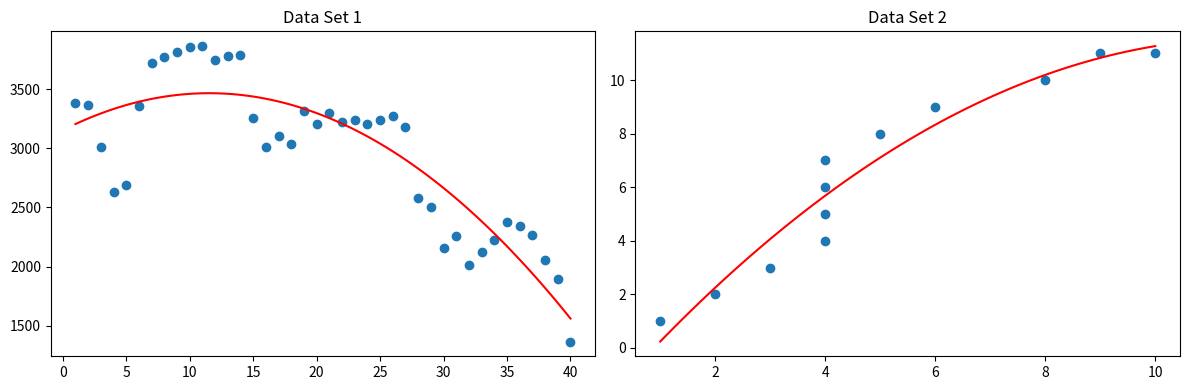

Reproduce this figure in Python.
import numpy as np
import matplotlib.pyplot as plt
import pandas as pd
from scipy.optimize import curve_fit

# Must have 40 data points in each array
# Data set 1
x1_data = np.array([1, 2, 3, 4, 5, 6, 7, 8, 9, 10, 11, 12, 13, 14, 15, 16, 17,
                   18, 19, 20, 21, 22, 23, 24, 25, 26, 27, 28, 29, 30, 31, 32,
                   33, 34, 35, 36, 37, 38, 39, 40])
y1_data = np.array([3378, 3367, 3011, 2630, 2692, 3355, 3717, 3767, 3817, 3853, 3863, 3743, 
                   3783, 3788, 3256, 3010, 3104, 3039, 3318, 3201, 3294, 3223, 3235, 3207, 
                   3240, 3271, 3180, 2577, 2501, 2157, 2259, 2015, 2124, 2221, 2380, 2344, 
                   2270, 2056, 1897, 1366])

# Data set 2
x2_data = np.array([1, 2, 3, 4, 4, 4, 4, 5, 6, 8, 9, 10])
y2_data = np.array([1, 2, 3, 4, 5, 6, 7, 8, 9, 10, 11, 11])

# Define the model function
def model_f(x, a, b, c):
    return a * (x - b) ** 2 + c

# Fit the model to the data set 1
popt1, pcov1 = curve_fit(model_f, x1_data, y1_data)
a_opt1, b_opt1, c_opt1 = popt1
x1_model = np.linspace(min(x1_data), max(x1_data), 100)
y1_model = model_f(x1_model, a_opt1, b_opt1, c_opt1)

# Fit the model to the data set 2
popt2, pcov2 = curve_fit(model_f, x2_data, y2_data)
a_opt2, b_opt2, c_opt2 = popt2
x2_model = np.linspace(min(x2_data), max(x2_data), 100)
y2_model = model_f(x2_model, a_opt2, b_opt2, c_opt2)

# Create a 1x2 grid of subplots
fig, axs = plt.subplots(1, 2, figsize=(12, 4))

# Plot data set 1 on the first subplot
axs[0].scatter(x1_data, y1_data)
axs[0].plot(x1_model, y1_model, label='', color='r')
axs[0].set_title('Data Set 1')

# Plot data set 2 on the second subplot
axs[1].scatter(x2_data, y2_data)
axs[1].plot(x2_model, y2_model, label='', color='r')
axs[1].set_title('Data Set 2')

# Adjust spacing between subplots
plt.tight_layout()

# Show the plots
plt.show()